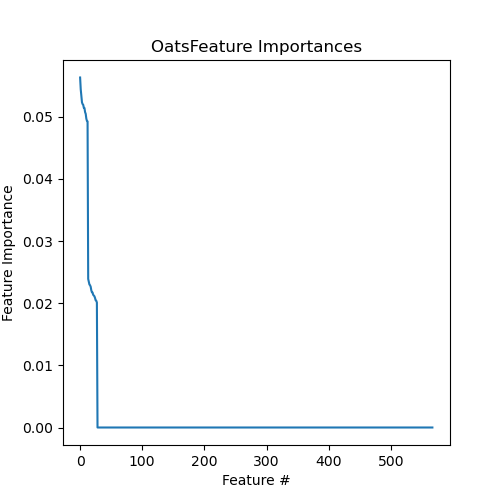

The file beside this chart, header and first rows:
Feature, Importance
3413.NoOats, 0.05634
3420.NoOats, 0.05443
3444.NoOats, 0.0533
3414.NoOats, 0.05234
3402.NoOats, 0.05206
3407.NoOats, 0.05194
3467.NoOats, 0.05145
3464.NoOats, 0.05143
3421.NoOats, 0.05077
3447.NoOats, 0.05048
3442.NoOats, 0.04972
3429.NoOats, 0.04934
3437.NoOats, 0.04927
3440.Oats, 0.02391
3412.Oats, 0.02345
3445.Oats, 0.02301
3448.Oats, 0.0229
3426.Oats, 0.02266
3458.Oats, 0.0221
3408.Oats, 0.02177
3453.Oats, 0.02174
3469.Oats, 0.02137
3415.Oats, 0.02124
3461.Oats, 0.02113
3439.Oats, 0.02086
3406.Oats, 0.02047
3417.Oats, 0.02041
3430.Oats, 0.02011
MAR04650, 0.0
MAR04091, 0.0
MAR04046, 0.0
MAR04406, 0.0
MAR04518, 0.0
MAR04519, 0.0
MAR04520, 0.0
MAR04646, 0.0
MAR04648, 0.0
MAR04649, 0.0
MAR04034, 0.0
MAR04808, 0.0
MAR08755, 0.0
MAR03903, 0.0
MAR09802, 0.0
MAR03892, 0.0
MAR04194, 0.0
MAR03890, 0.0
MAR03831, 0.0
MAR04087, 0.0
MAR04089, 0.0
MAR10034, 0.0
MAR08764, 0.0
MAR08581, 0.0
HMDB0000944-, 0.0
HMDB0002212-, 0.0
HMDB0000134-, 0.0
HMDB0000641-, 0.0
HMDB0000112-, 0.0
3454.NoOats, 0.0
MAR10033, 0.0
MAR03989, 0.0
... 508 more rows
